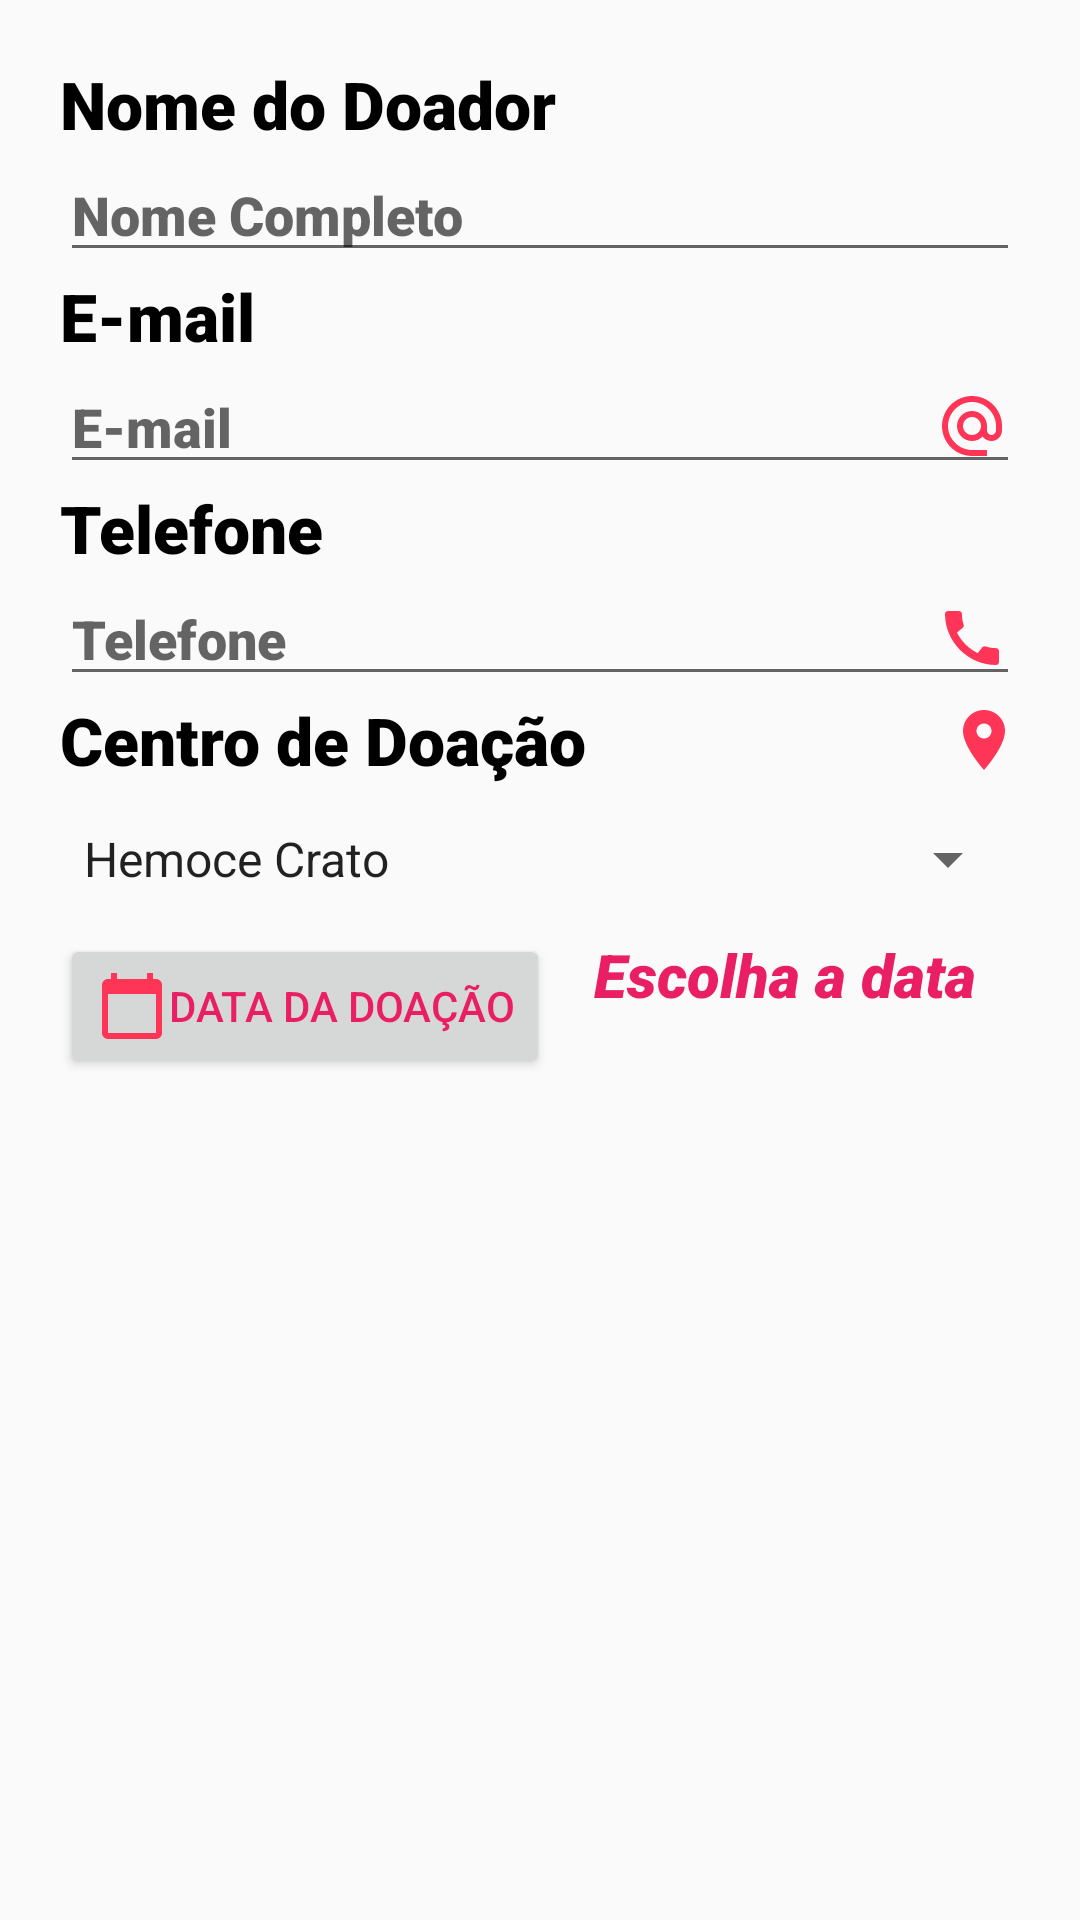

Android layout source for this screen:
<!-- AndroidManifest.xml: application theme AppTheme -->
<!-- res/layout/cadastro_doacao.xml -->
<?xml version="1.0" encoding="utf-8"?>
<LinearLayout
    xmlns:android="http://schemas.android.com/apk/res/android" android:layout_width="match_parent"
    android:layout_height="match_parent"
    android:orientation="vertical"
    android:padding="20dp">

    <TextView
        android:id="@+id/nome_doador"
        android:layout_height="wrap_content"
        android:layout_width="match_parent"
        android:text="@string/nomeDoador"
        android:textSize="22dp"
        android:layout_gravity="center"
        android:textColor="#000000"
        android:fontFamily="sans-serif-black"
       >

    </TextView>


    <EditText
        android:id="@+id/edit_nome"
        android:layout_width="match_parent"
        android:layout_height="wrap_content"
        android:hint="@string/nome_do_doador"
        android:fontFamily="sans-serif-black"
        android:gravity="start"
        android:layout_gravity="start"
        android:drawableRight="@drawable/ic_baseline_person_24">

    </EditText>

    <TextView
        android:id="@+id/email"
        android:layout_height="wrap_content"
        android:layout_width="wrap_content"
        android:text="@string/e_mail"
        android:textSize="22dp"
        android:textColor="#000000"
        android:fontFamily="sans-serif-black">

    >

    </TextView>


    <EditText
        android:id="@+id/edit_email"
        android:layout_width="match_parent"
        android:layout_height="wrap_content"
        android:hint="@string/e_mail"
        android:fontFamily="sans-serif-black"
        android:gravity="start"
        android:drawableRight="@drawable/ic_baseline_alternate_email_24">
    </EditText>

    <TextView
        android:id="@+id/telefone"
        android:layout_height="wrap_content"
        android:layout_width="wrap_content"
        android:text="@string/telefone"
        android:textSize="22dp"
        android:textColor="#000000"
        android:fontFamily="sans-serif-black"
        >

    </TextView>


    <EditText
        android:id="@+id/edit_telefone"
        android:layout_width="match_parent"
        android:layout_height="wrap_content"
        android:hint="@string/telefone"
        android:fontFamily="sans-serif-black"
        android:layout_gravity="start"
        android:drawableRight="@drawable/ic_baseline_call_24">
    </EditText>

    <TextView
        android:id="@+id/centro"
        android:layout_height="wrap_content"
        android:layout_width="match_parent"
        android:text="@string/centro_de_doa_o"
        android:textSize="22dp"
        android:fontFamily="sans-serif-black"
        android:textColor="#000000"

        android:drawableRight="@drawable/ic_baseline_location_on_24"
        >

    </TextView>

    <Spinner
        android:id="@+id/centros"
        android:layout_width="match_parent"
        android:layout_height="50dp"
        android:entries="@array/centros_itens">
    </Spinner>

    <LinearLayout
        android:layout_height="wrap_content"
        android:layout_width="match_parent"
        android:orientation="horizontal">

        <Button
            android:id="@+id/data_calendar"
            android:layout_width="wrap_content"
            android:layout_height="wrap_content"
            android:drawableLeft="@drawable/ic_baseline_calendar_today_24"
            android:text="@string/data_da_doa_o"
            android:textColor="#E91E63"
            android:onClick="modificarData">

        </Button>


        <TextView
            android:id="@+id/dataText"
            android:layout_below="@id/data_calendar"
            android:layout_height="match_parent"
            android:layout_width="match_parent"
            android:layout_gravity="center_horizontal"
            android:textAlignment="center"
            android:fontFamily="sans-serif-black"
            android:textSize="20sp"
            android:textStyle="italic"
            android:text="Escolha a data"
            android:textColor="#E91E63">
    </TextView>

    </LinearLayout>



</LinearLayout>
<!-- resources referenced by this layout -->
<resources>
  <string-array name="centros_itens">
          <item> Hemoce Crato</item>
          <item> Hemoce Fortaleza  </item>
          <item> Hemoce Iguatu </item>
          <item>Hemoce Juazeiro do Norte</item>
          <item> Hemoce Quixadá </item>
          <item> Hemoce Sobral </item>
      </string-array>
  <!-- drawable ic_baseline_alternate_email_24 (drawable) -->
  <vector android:height="24dp" android:tint="#FF3558"
      android:viewportHeight="24" android:viewportWidth="24"
      android:width="24dp" xmlns:android="http://schemas.android.com/apk/res/android">
      <path android:fillColor="@android:color/white" android:pathData="M12,2C6.48,2 2,6.48 2,12s4.48,10 10,10h5v-2h-5c-4.34,0 -8,-3.66 -8,-8s3.66,-8 8,-8 8,3.66 8,8v1.43c0,0.79 -0.71,1.57 -1.5,1.57s-1.5,-0.78 -1.5,-1.57L17,12c0,-2.76 -2.24,-5 -5,-5s-5,2.24 -5,5 2.24,5 5,5c1.38,0 2.64,-0.56 3.54,-1.47 0.65,0.89 1.77,1.47 2.96,1.47 1.97,0 3.5,-1.6 3.5,-3.57L22,12c0,-5.52 -4.48,-10 -10,-10zM12,15c-1.66,0 -3,-1.34 -3,-3s1.34,-3 3,-3 3,1.34 3,3 -1.34,3 -3,3z"/>
  </vector>
  <!-- drawable ic_baseline_calendar_today_24 (drawable) -->
  <vector android:height="24dp" android:tint="#FF3558"
      android:viewportHeight="24" android:viewportWidth="24"
      android:width="24dp" xmlns:android="http://schemas.android.com/apk/res/android">
      <path android:fillColor="@android:color/white" android:pathData="M20,3h-1L19,1h-2v2L7,3L7,1L5,1v2L4,3c-1.1,0 -2,0.9 -2,2v16c0,1.1 0.9,2 2,2h16c1.1,0 2,-0.9 2,-2L22,5c0,-1.1 -0.9,-2 -2,-2zM20,21L4,21L4,8h16v13z"/>
  </vector>
  <!-- drawable ic_baseline_call_24 (drawable) -->
  <vector android:height="24dp" android:tint="#FF3558"
      android:viewportHeight="24" android:viewportWidth="24"
      android:width="24dp" xmlns:android="http://schemas.android.com/apk/res/android">
      <path android:fillColor="@android:color/white" android:pathData="M20.01,15.38c-1.23,0 -2.42,-0.2 -3.53,-0.56 -0.35,-0.12 -0.74,-0.03 -1.01,0.24l-1.57,1.97c-2.83,-1.35 -5.48,-3.9 -6.89,-6.83l1.95,-1.66c0.27,-0.28 0.35,-0.67 0.24,-1.02 -0.37,-1.11 -0.56,-2.3 -0.56,-3.53 0,-0.54 -0.45,-0.99 -0.99,-0.99H4.19C3.65,3 3,3.24 3,3.99 3,13.28 10.73,21 20.01,21c0.71,0 0.99,-0.63 0.99,-1.18v-3.45c0,-0.54 -0.45,-0.99 -0.99,-0.99z"/>
  </vector>
  <!-- drawable ic_baseline_location_on_24 (drawable) -->
  <vector android:height="24dp" android:tint="#FF3558"
      android:viewportHeight="24" android:viewportWidth="24"
      android:width="24dp" xmlns:android="http://schemas.android.com/apk/res/android">
      <path android:fillColor="@android:color/white" android:pathData="M12,2C8.13,2 5,5.13 5,9c0,5.25 7,13 7,13s7,-7.75 7,-13c0,-3.87 -3.13,-7 -7,-7zM12,11.5c-1.38,0 -2.5,-1.12 -2.5,-2.5s1.12,-2.5 2.5,-2.5 2.5,1.12 2.5,2.5 -1.12,2.5 -2.5,2.5z"/>
  </vector>
  <string name="centro_de_doa_o"> Centro de Doação </string>
  <string name="data_da_doa_o">Data da Doação</string>
  <string name="e_mail"> E-mail </string>
  <string name="nomeDoador"> Nome do Doador </string>
  <string name="nome_do_doador"> Nome Completo </string>
  <string name="telefone"> Telefone </string>
  <style name="AppTheme" parent="Theme.AppCompat.Light.DarkActionBar">
          
          <item name="colorPrimary">@color/colorPrimary</item>
          <item name="colorPrimaryDark">@color/colorPrimaryDark</item>
          <item name="colorAccent">@color/colorAccent</item>
      </style>
  <color name="colorPrimary">#FF3558</color>
  <color name="colorPrimaryDark">#3700B3</color>
  <color name="colorAccent">#03DAC5</color>
</resources>
